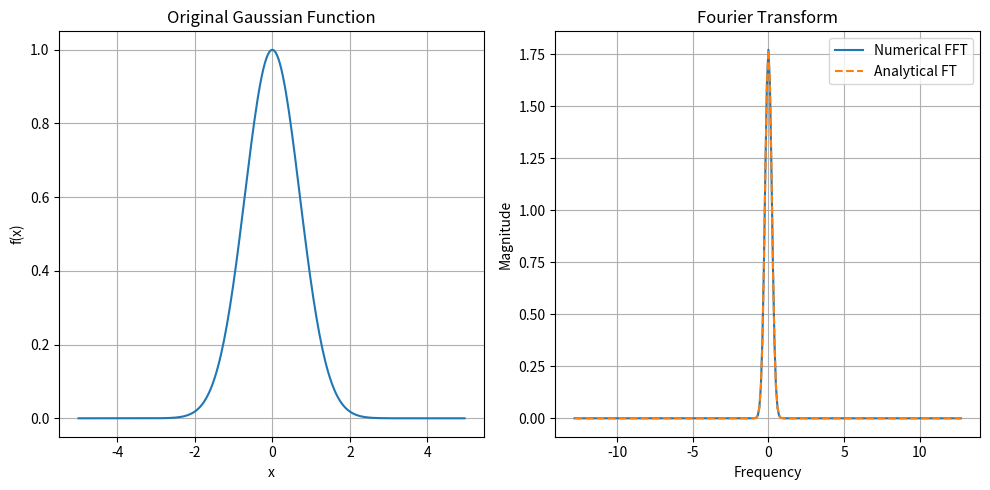

This chart was generated by the following Python code:

import numpy as np
import matplotlib.pyplot as plt

N = 256

L = 5

x = np.linspace(-L, L, N, endpoint=False)

f = np.exp(-x**2)

dx = x[1] - x[0]

F = np.fft.fftshift(np.fft.fft(np.fft.ifftshift(f))) * dx

freq = np.fft.fftshift(np.fft.fftfreq(N, d=dx))

F_exact = np.sqrt(np.pi) * np.exp(-(np.pi*freq)**2)

plt.figure(figsize=(10, 5))

plt.subplot(1, 2, 1)
plt.plot(x, f)

plt.title("Original Gaussian Function")
plt.xlabel("x")
plt.ylabel("f(x)")
plt.grid()

plt.subplot(1, 2, 2)

plt.plot(freq, np.abs(F), label="Numerical FFT")
plt.plot(freq, F_exact, "--", label="Analytical FT")

plt.title("Fourier Transform")
plt.xlabel("Frequency")
plt.ylabel("Magnitude")

plt.legend()
plt.grid()

plt.tight_layout()
plt.show()

zero_index = N // 2

print("Numerical F(0) =", abs(F[zero_index]))
print("Analytical F(0) =", np.sqrt(np.pi))
